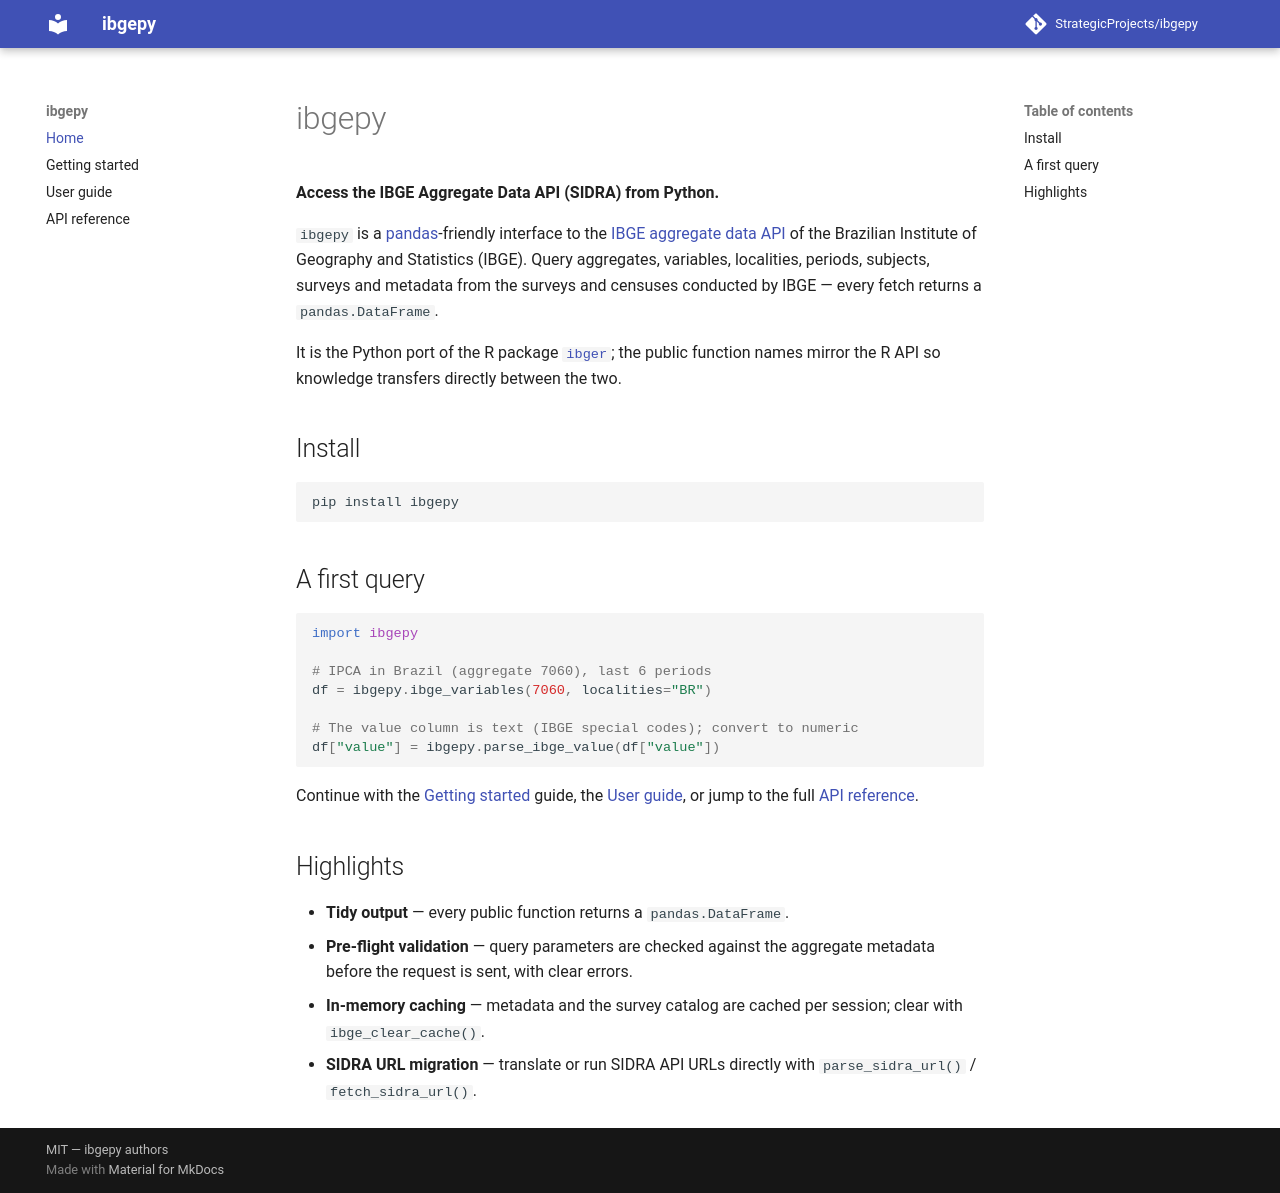

repository: StrategicProjects/ibgepy · page: index.html · generator: mkdocs

# ibgepy

**Access the IBGE Aggregate Data API (SIDRA) from Python.**

`ibgepy` is a [pandas](https://pandas.pydata.org/)-friendly interface to the
[IBGE aggregate data API](https://servicodados.ibge.gov.br/api/docs/agregados?versao=3)
of the Brazilian Institute of Geography and Statistics (IBGE). Query
aggregates, variables, localities, periods, subjects, surveys and metadata
from the surveys and censuses conducted by IBGE — every fetch returns a
`pandas.DataFrame`.

It is the Python port of the R package
[`ibger`](https://github.com/StrategicProjects/ibger); the public function
names mirror the R API so knowledge transfers directly between the two.

## Install

```bash
pip install ibgepy
```

## A first query

```python
import ibgepy

# IPCA in Brazil (aggregate 7060), last 6 periods
df = ibgepy.ibge_variables(7060, localities="BR")

# The value column is text (IBGE special codes); convert to numeric
df["value"] = ibgepy.parse_ibge_value(df["value"])
```

Continue with the [Getting started](getting-started.md) guide, the
[User guide](guide.md), or jump to the full [API reference](reference.md).

## Highlights

- **Tidy output** — every public function returns a `pandas.DataFrame`.
- **Pre-flight validation** — query parameters are checked against the
  aggregate metadata before the request is sent, with clear errors.
- **In-memory caching** — metadata and the survey catalog are cached per
  session; clear with `ibge_clear_cache()`.
- **SIDRA URL migration** — translate or run SIDRA API URLs directly with
  `parse_sidra_url()` / `fetch_sidra_url()`.
